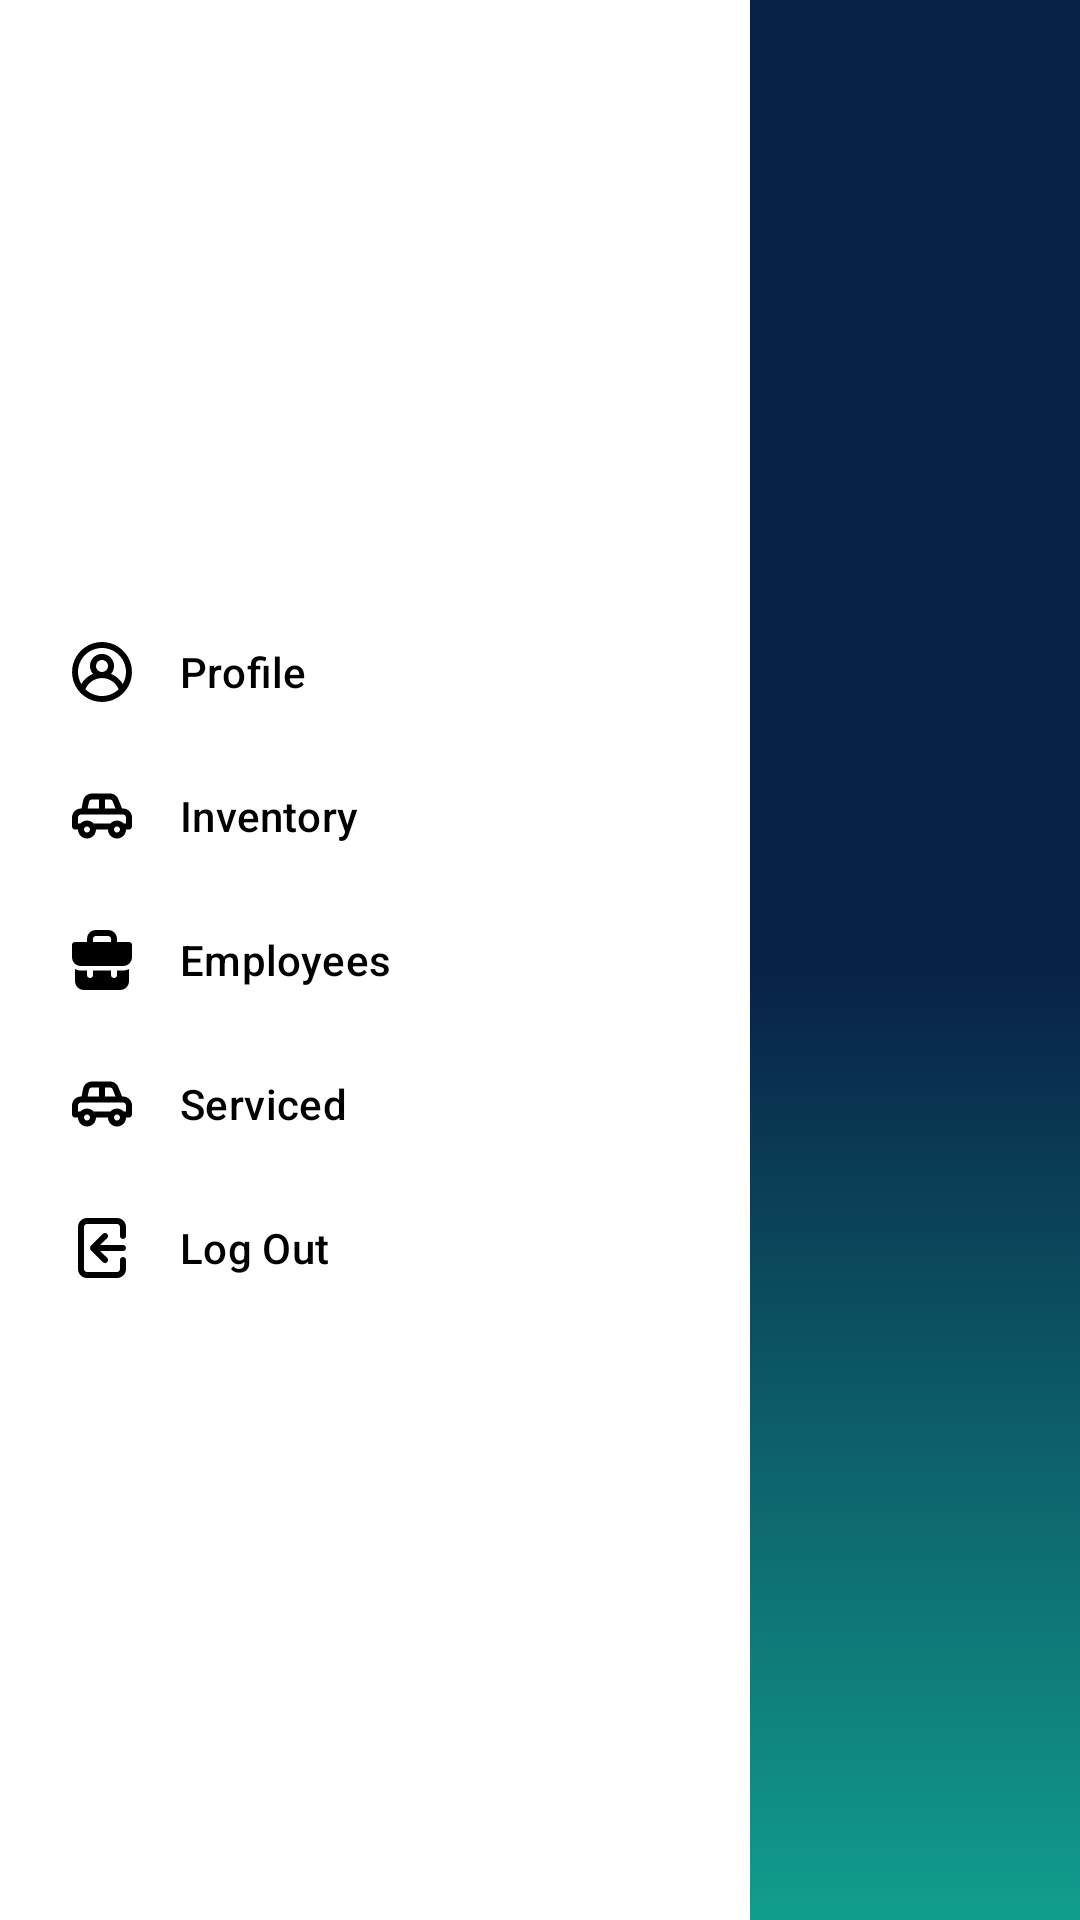

The Android layout XML behind this screen, and the referenced resources:
<!-- AndroidManifest.xml: application theme Theme.Wheelstogo -->
<!-- res/layout/activity_main.xml -->
<?xml version="1.0" encoding="utf-8"?>
<androidx.constraintlayout.widget.ConstraintLayout xmlns:android="http://schemas.android.com/apk/res/android"
    xmlns:app="http://schemas.android.com/apk/res-auto"
    xmlns:tools="http://schemas.android.com/tools"
    android:layout_width="match_parent"
    android:layout_height="match_parent"
    android:background="@drawable/main_backround"
    tools:context=".MainActivity">

    <com.google.android.material.navigation.NavigationView
        android:id="@+id/menu_navigationView"
        android:layout_width="250dp"
        android:layout_height="match_parent"
        app:layout_constraintBottom_toBottomOf="parent"
        app:layout_constraintStart_toStartOf="parent"
        app:layout_constraintTop_toTopOf="parent"
        app:menu="@menu/navigation_menu"
        tools:context=".MainActivity" />

    <FrameLayout
       android:id="@+id/main_fragment_container"
       android:layout_width="match_parent"
       android:layout_height="match_parent"
        app:layout_constraintBottom_toBottomOf="parent"
        app:layout_constraintStart_toStartOf="parent"
        app:layout_constraintTop_toTopOf="parent"
        app:layout_constraintEnd_toEndOf="parent"
       >

    </FrameLayout>
</androidx.constraintlayout.widget.ConstraintLayout>
<!-- resources referenced by this layout -->
<resources>
  <!-- drawable main_backround (drawable) -->
  <?xml version="1.0" encoding="utf-8"?>
  <selector xmlns:android="http://schemas.android.com/apk/res/android">
      <item>
          <shape>
              <gradient
                  android:angle="90"
                  android:startColor="#119E8D"
                  android:centerColor="#082146"
                  android:endColor="#082146"
                  android:type="linear"/>
          </shape>
      </item>
  </selector>
  <style name="Theme.Wheelstogo" parent="Theme.MaterialComponents.DayNight.DarkActionBar">
  
          <item name="windowActionBar">false</item>
          <item name="windowNoTitle">true</item>
          <item name="android:windowFullscreen">true</item>
          <item name="android:windowContentTransitions">true</item>
          
          <item name="colorPrimary">@color/purple_500</item>
          <item name="colorPrimaryVariant">@color/purple_700</item>
          <item name="colorOnPrimary">@color/white</item>
          
          <item name="colorSecondary">@color/teal_200</item>
          <item name="colorSecondaryVariant">@color/teal_700</item>
          <item name="colorOnSecondary">@color/black</item>
          
          <item name="android:statusBarColor" tools:targetApi="l">?attr/colorPrimaryVariant</item>
          
      </style>
  <color name="purple_500">#FF6200EE</color>
  <color name="purple_700">#FF3700B3</color>
  <color name="white">#FFFFFFFF</color>
  <color name="teal_200">#FF03DAC5</color>
  <color name="teal_700">#FF018786</color>
  <color name="black">#FF000000</color>
</resources>
